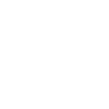
t = 0.00 s
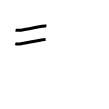
t = 2.00 s
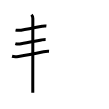
t = 4.00 s
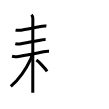
t = 6.00 s
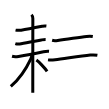
t = 8.00 s
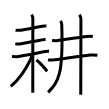
t = 10.00 s

The animated SVG that drew these frames (rendered in a browser with its animation timeline set to each time). Animation: 10 SMIL elements (animate=10); one cycle of 10.00 s.

<svg width="109px" height="109px" viewBox="0 0 px 109px" xmlns="http://www.w3.org/2000/svg" xmlns:xlink="http://www.w3.org/1999/xlink" xml:space="preserve" version="1.1"  baseProfile="full">
<path d="M15.55,30.1c1.95,0.4,3.97,0.27,5.6,0.04c6.05-0.87,15.67-2.8,21.27-3.92c1.38-0.28,2.58-0.34,3.95-0.17" style="fill:none;stroke:black;stroke-width:3;opacity:0">
  <animate attributeType="CSS" attributeName="opacity" from="0" to="1" begin="0s" dur="1s" repeatCount="Indefinite" fill="freeze" />
</path>
<path d="M15.31,43.58c1.81,0.58,4.01,0.49,5.85,0.17c6.46-1.1,15.48-2.94,20.25-3.81c1.4-0.25,2.79-0.52,4.22-0.51" style="fill:none;stroke:black;stroke-width:3;opacity:0">
  <animate attributeType="CSS" attributeName="opacity" from="0" to="1" begin="1s" dur="1s" repeatCount="Indefinite" fill="freeze" />
</path>
<path d="M12.03,56.29c1.95,0.55,4.49,0.46,6.48,0.15c6.98-1.1,19.44-3.49,24.97-4.62c1.83-0.37,3.64-0.57,5.57-0.45" style="fill:none;stroke:black;stroke-width:3;opacity:0">
  <animate attributeType="CSS" attributeName="opacity" from="0" to="1" begin="2s" dur="1s" repeatCount="Indefinite" fill="freeze" />
</path>
<path d="M31.45,14.75c0.96,0.96,1.39,2.25,1.39,3.66c0,0.8-0.05,49.41-0.06,67.96c0,3.06,0,5.3,0,6.38" style="fill:none;stroke:black;stroke-width:3;opacity:0">
  <animate attributeType="CSS" attributeName="opacity" from="0" to="1" begin="3s" dur="1s" repeatCount="Indefinite" fill="freeze" />
</path>
<path d="M31.8,55.36c0,1.52-0.5,2.49-1.1,3.8c-4.42,9.51-12.47,20.86-19.9,27.33" style="fill:none;stroke:black;stroke-width:3;opacity:0">
  <animate attributeType="CSS" attributeName="opacity" from="0" to="1" begin="4s" dur="1s" repeatCount="Indefinite" fill="freeze" />
</path>
<path d="M36.38,60.12c2.59,1.73,8.46,7.83,10.71,11.26" style="fill:none;stroke:black;stroke-width:3;opacity:0">
  <animate attributeType="CSS" attributeName="opacity" from="0" to="1" begin="5s" dur="1s" repeatCount="Indefinite" fill="freeze" />
</path>
<path d="M52.13,40.31c1.85,0.5,3.75,0.36,5.62,0.11c10.32-1.33,20.87-3.01,28.88-4c2.13-0.26,4.02-0.33,6.15,0.02" style="fill:none;stroke:black;stroke-width:3;opacity:0">
  <animate attributeType="CSS" attributeName="opacity" from="0" to="1" begin="6s" dur="1s" repeatCount="Indefinite" fill="freeze" />
</path>
<path d="M48,59.88c2.75,0.37,4.79,0.15,7.13-0.12c8.28-0.95,25.34-3.73,35.11-4.7c2.41-0.24,4.74-0.21,7.14,0.19" style="fill:none;stroke:black;stroke-width:3;opacity:0">
  <animate attributeType="CSS" attributeName="opacity" from="0" to="1" begin="7s" dur="1s" repeatCount="Indefinite" fill="freeze" />
</path>
<path d="M60.42,21c0.91,0.91,1.29,2.12,1.33,3.43c1.63,50.69-3.37,57.44-13.62,67.91" style="fill:none;stroke:black;stroke-width:3;opacity:0">
  <animate attributeType="CSS" attributeName="opacity" from="0" to="1" begin="8s" dur="1s" repeatCount="Indefinite" fill="freeze" />
</path>
<path d="M79.26,14.89c1.05,1.05,1.66,2.48,1.66,3.9c0,2.4-0.11,51.08-0.15,69.58c-0.01,3.3-0.01,5.61-0.01,6.48" style="fill:none;stroke:black;stroke-width:3;opacity:0">
  <animate attributeType="CSS" attributeName="opacity" from="0" to="1" begin="9s" dur="1s" repeatCount="Indefinite" fill="freeze" />
</path>
</svg>
